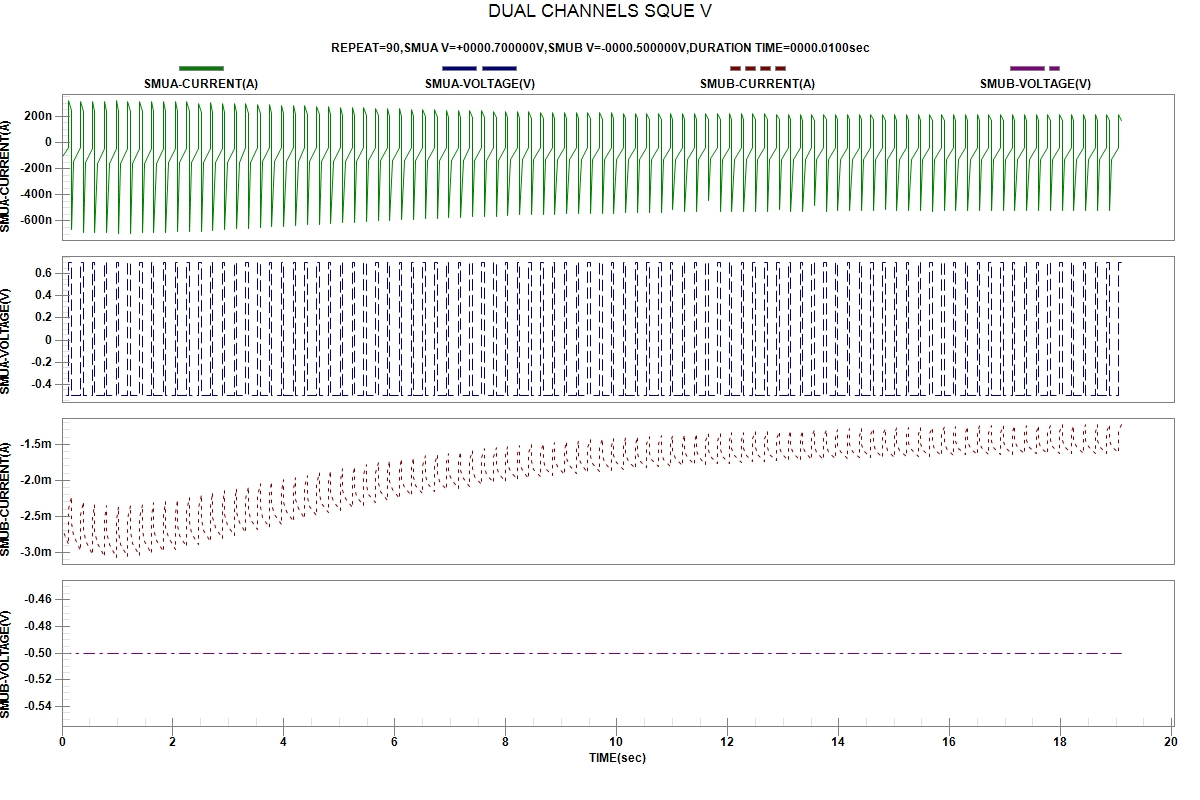

The file beside this chart, header and first rows:
START TIME:2024-04-04 01:10:56
REPEAT, TIME(sec), SMUA-VOLTAGE(V), SMUA-CURRENT(A), SMUB-VOLTAGE(V), SMUB-CURRENT(A)
1, 3.600000e-06, -5.00000e-01, -1.06956e-07, -5.00000e-01, -2.67980e-03
1, 1.244125e-01, -5.00000e-01, -3.64074e-08, -5.00000e-01, -2.89172e-03
1, 1.245783e-01, 7.00000e-01, 3.19935e-07, -5.00000e-01, -2.39498e-03
1, 1.687874e-01, 7.00000e-01, 2.43235e-07, -5.00000e-01, -2.22619e-03
2, 1.688316e-01, -5.00000e-01, -6.62244e-07, -5.00000e-01, -2.60327e-03
2, 2.129583e-01, -5.00000e-01, -1.45669e-07, -5.00000e-01, -2.76572e-03
2, 3.371858e-01, -5.00000e-01, -4.15918e-08, -5.00000e-01, -2.97650e-03
2, 3.372333e-01, 7.00000e-01, 3.11939e-07, -5.00000e-01, -2.46901e-03
2, 3.812790e-01, 7.00000e-01, 2.36100e-07, -5.00000e-01, -2.29907e-03
3, 3.813208e-01, -5.00000e-01, -6.84642e-07, -5.00000e-01, -2.67792e-03
3, 4.255766e-01, -5.00000e-01, -1.54300e-07, -5.00000e-01, -2.84219e-03
3, 5.497916e-01, -5.00000e-01, -4.29263e-08, -5.00000e-01, -3.03549e-03
3, 5.498449e-01, 7.00000e-01, 3.14482e-07, -5.00000e-01, -2.51284e-03
3, 5.939945e-01, 7.00000e-01, 2.36979e-07, -5.00000e-01, -2.33625e-03
4, 5.940370e-01, -5.00000e-01, -6.90479e-07, -5.00000e-01, -2.71583e-03
4, 6.381042e-01, -5.00000e-01, -1.57023e-07, -5.00000e-01, -2.87743e-03
4, 7.623220e-01, -5.00000e-01, -4.34027e-08, -5.00000e-01, -3.06020e-03
4, 7.623730e-01, 7.00000e-01, 3.16618e-07, -5.00000e-01, -2.53654e-03
4, 8.065593e-01, 7.00000e-01, 2.39481e-07, -5.00000e-01, -2.35663e-03
5, 8.066210e-01, -5.00000e-01, -6.91459e-07, -5.00000e-01, -2.73067e-03
5, 8.506555e-01, -5.00000e-01, -1.58304e-07, -5.00000e-01, -2.89067e-03
5, 9.749203e-01, -5.00000e-01, -4.34533e-08, -5.00000e-01, -3.06964e-03
5, 9.749548e-01, 7.00000e-01, 3.18439e-07, -5.00000e-01, -2.54025e-03
5, 1.019154e+00, 7.00000e-01, 2.39896e-07, -5.00000e-01, -2.35781e-03
6, 1.019293e+00, -5.00000e-01, -6.94386e-07, -5.00000e-01, -2.73075e-03
6, 1.063416e+00, -5.00000e-01, -1.58371e-07, -5.00000e-01, -2.89118e-03
6, 1.187625e+00, -5.00000e-01, -4.33926e-08, -5.00000e-01, -3.06173e-03
6, 1.187662e+00, 7.00000e-01, 3.14741e-07, -5.00000e-01, -2.52760e-03
6, 1.231835e+00, 7.00000e-01, 2.37788e-07, -5.00000e-01, -2.34479e-03
7, 1.231873e+00, -5.00000e-01, -6.94679e-07, -5.00000e-01, -2.71540e-03
7, 1.276048e+00, -5.00000e-01, -1.58843e-07, -5.00000e-01, -2.87172e-03
7, 1.400316e+00, -5.00000e-01, -4.34207e-08, -5.00000e-01, -3.04550e-03
7, 1.400364e+00, 7.00000e-01, 3.17060e-07, -5.00000e-01, -2.51545e-03
7, 1.444454e+00, 7.00000e-01, 2.39150e-07, -5.00000e-01, -2.33408e-03
8, 1.444508e+00, -5.00000e-01, -6.91268e-07, -5.00000e-01, -2.69976e-03
8, 1.488566e+00, -5.00000e-01, -1.58123e-07, -5.00000e-01, -2.85379e-03
8, 1.612785e+00, -5.00000e-01, -4.31727e-08, -5.00000e-01, -3.01859e-03
8, 1.612856e+00, 7.00000e-01, 3.15826e-07, -5.00000e-01, -2.49562e-03
8, 1.656888e+00, 7.00000e-01, 2.38035e-07, -5.00000e-01, -2.31486e-03
9, 1.656925e+00, -5.00000e-01, -6.88364e-07, -5.00000e-01, -2.67767e-03
9, 1.701137e+00, -5.00000e-01, -1.56814e-07, -5.00000e-01, -2.83177e-03
9, 1.825322e+00, -5.00000e-01, -4.29674e-08, -5.00000e-01, -2.98967e-03
9, 1.825364e+00, 7.00000e-01, 3.13544e-07, -5.00000e-01, -2.47013e-03
9, 1.869527e+00, 7.00000e-01, 2.36769e-07, -5.00000e-01, -2.29408e-03
10, 1.869580e+00, -5.00000e-01, -6.86424e-07, -5.00000e-01, -2.65177e-03
10, 1.913812e+00, -5.00000e-01, -1.56119e-07, -5.00000e-01, -2.79893e-03
10, 2.038038e+00, -5.00000e-01, -4.28113e-08, -5.00000e-01, -2.95907e-03
10, 2.038094e+00, 7.00000e-01, 3.12441e-07, -5.00000e-01, -2.44429e-03
10, 2.082277e+00, 7.00000e-01, 2.35235e-07, -5.00000e-01, -2.26468e-03
11, 2.082325e+00, -5.00000e-01, -6.81751e-07, -5.00000e-01, -2.62078e-03
11, 2.126434e+00, -5.00000e-01, -1.55639e-07, -5.00000e-01, -2.76773e-03
11, 2.250736e+00, -5.00000e-01, -4.26619e-08, -5.00000e-01, -2.92381e-03
11, 2.250898e+00, 7.00000e-01, 3.09536e-07, -5.00000e-01, -2.41400e-03
11, 2.294936e+00, 7.00000e-01, 2.33656e-07, -5.00000e-01, -2.23702e-03
12, 2.294966e+00, -5.00000e-01, -6.79263e-07, -5.00000e-01, -2.58928e-03
12, 2.339062e+00, -5.00000e-01, -1.54368e-07, -5.00000e-01, -2.73468e-03
12, 2.463238e+00, -5.00000e-01, -4.24942e-08, -5.00000e-01, -2.89037e-03
12, 2.463276e+00, 7.00000e-01, 3.00974e-07, -5.00000e-01, -2.37255e-03
12, 2.507380e+00, 7.00000e-01, 2.29419e-07, -5.00000e-01, -2.19677e-03
... 390 more rows
